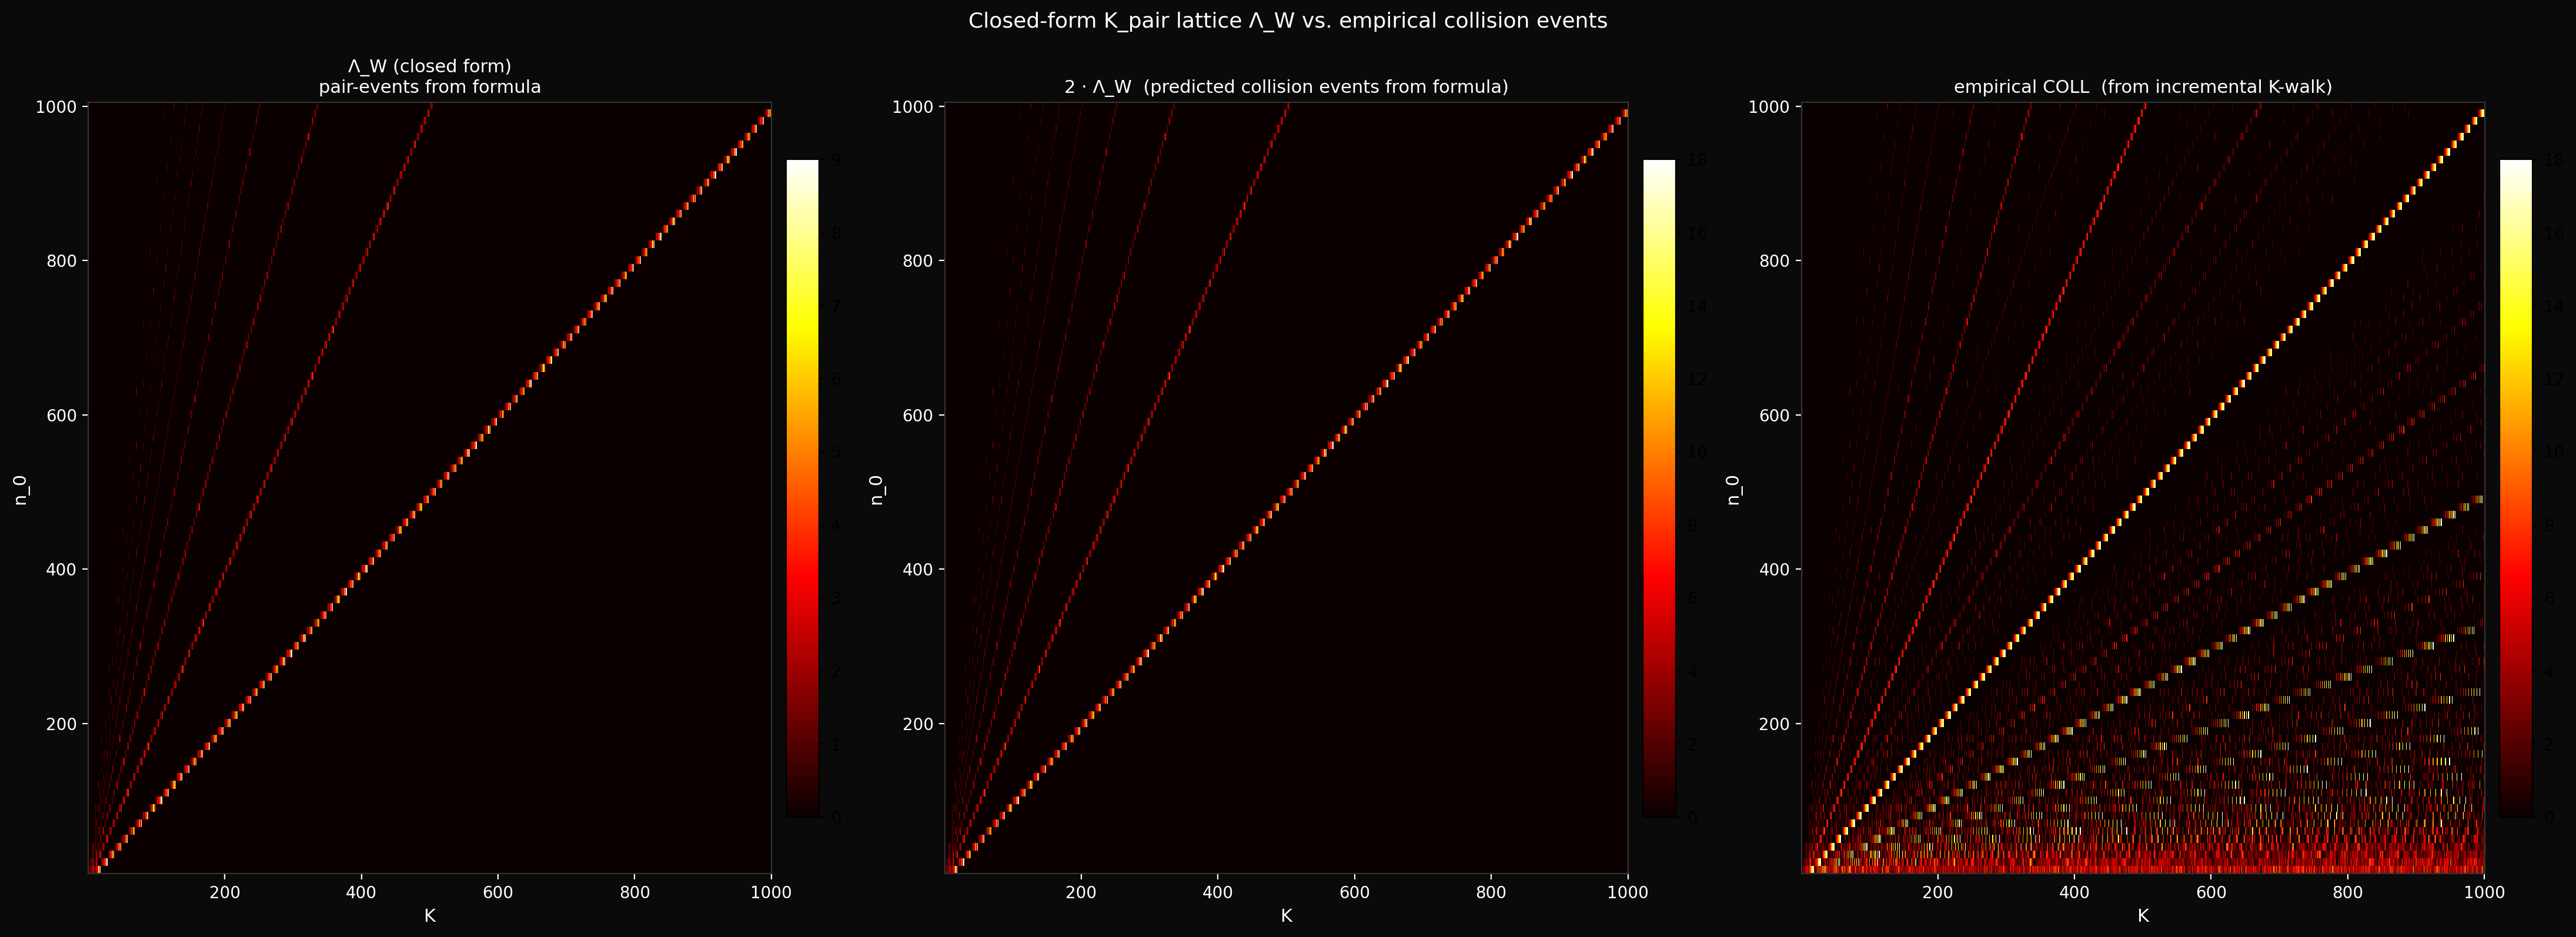

The Python source for this figure:
"""
exp08_lattice_closed_form.py — derive the closed-form K_pair formula
and verify it against the empirical collision events from EXP07.

Setup.
------
Stream S_a = (a·m : m ≥ 1, a ∤ m). Bundle B(K) = ⋃ S_a[1..K] over
a in window [n_0, n_0 + W − 1]. K_pair(a, b) = smallest K such that
the smallest atom in S_a ∩ S_b is in S_a[1..K] AND S_b[1..K].

Closed form (window regime n_0 ≥ W − 1, so b < 2a always):
    Let g = gcd(a, b), L = lcm(a, b) = a·b/g.
    The smallest shared atom is L (when a² ∤ L, true here).
    pos_a = (b/g) − ⌊b/(g·a)⌋ = b/g (window regime, since b/(g·a) < 1).
    pos_b = (a/g) − ⌊a/(g·b)⌋ = a/g.
    K_pair(a, b) = max(pos_a, pos_b) = b/g.
    With r = b − a: K_pair(a, a+r) = (a + r) / gcd(a, r).

Support claim. Λ_W(K, n_0) := #{pairs in window with K_pair = K}.
Then supp(Λ_W) ⊆ supp(COLL), where COLL(K, n_0) = W − dS/dK.
Equivalently: every K_pair value is empirically a collision K-step.

Multiplicity. At every K_pair (whether r=1 or r ≥ 2), the second
stream's arrival at L kills a singleton, so COLL ≥ 2·Λ_W. Equality
fails when (i) a later multiple t·L lands at this same K-step for
some other pair, or (ii) L is shared by 3+ streams in the window
(then the second arrival's "kill" already happened at a smaller K
and the third arrival contributes only +1 event, not +2).

This script:
  Step 1. Sequence-builder verification of the closed-form formula
          (independent of any algebraic identity).
  Step 2. Grid-wide comparison of supp(Λ_W) vs supp(COLL).
  Step 3. Multiplicity comparison: 2·Λ vs COLL.

Output:
    exp08_lattice_closed_form.png
    exp08_lattice_check.txt
"""

from __future__ import annotations

import os
import sys
import time
import math
from itertools import combinations

import numpy as np
import matplotlib
matplotlib.use('Agg')
import matplotlib.pyplot as plt

HERE = os.path.dirname(os.path.abspath(__file__))
sys.path.insert(0, HERE)

OUT = os.path.join(HERE, 'exp08_lattice_closed_form.png')
OUT_TXT = os.path.join(HERE, 'exp08_lattice_check.txt')

W = 10
N0_VALUES = np.arange(10, 1001, 10)
K_MAX = 1000


def k_pair_formula(a: int, b: int) -> int:
    """Closed-form K_pair(a, b) for a < b.

    Window-regime formula (assumes b < 2a, so the floor terms vanish
    when (b/g) < a, but we keep them general so the function still
    returns the right value for non-window pairs):

        K_pair(a, b) = max(b/g − ⌊b/(g·a)⌋, a/g − ⌊a/(g·b)⌋)
                     = b/g   in the window regime.

    With r = b − a: K_pair(a, a+r) = (a + r) / gcd(a, r).
    """
    g = math.gcd(a, b)
    pos_a = (b // g) - (b // (g * a))
    pos_b = (a // g) - (a // (g * b))
    return max(pos_a, pos_b)


def k_pair_by_streams(a: int, b: int, k_max: int = 5000) -> int:
    """Build streams S_a and S_b independently as integer sequences;
    find the smallest atom in S_a ∩ S_b; return max position. This
    is the *definition* of K_pair, with no algebraic shortcut.

    Returns -1 if no shared atom found within k_max positions.
    """
    if a == b:
        return 1

    s_a = []
    m = 1
    while len(s_a) < k_max:
        if m % a != 0:
            s_a.append(a * m)
        m += 1
    s_b = []
    m = 1
    while len(s_b) < k_max:
        if m % b != 0:
            s_b.append(b * m)
        m += 1
    set_a = set(s_a)
    set_b = set(s_b)
    common = set_a & set_b
    if not common:
        return -1
    L_actual = min(common)
    return max(s_a.index(L_actual) + 1, s_b.index(L_actual) + 1)


def closed_form_lattice(n0: int, w: int, k_max: int) -> np.ndarray:
    """Λ_W(K, n_0) via closed form. Returns array of size k_max."""
    Lambda = np.zeros(k_max, dtype=np.int32)
    for a, b in combinations(range(n0, n0 + w), 2):
        K = k_pair_formula(a, b)
        if 1 <= K <= k_max:
            Lambda[K - 1] += 1
    return Lambda


def n_primes_vec(n: int, k: int) -> np.ndarray:
    blocks = (k + n - 2) // (n - 1)
    m = np.arange(1, blocks * n + 1, dtype=np.int64)
    m_valid = m[m % n != 0]
    return (n * m_valid[:k]).astype(np.int64)


def empirical_collisions(n0: int, w: int, k_max: int) -> np.ndarray:
    """Count collision events at each K-step (W − dS)."""
    streams = [n_primes_vec(n, k_max) for n in range(n0, n0 + w)]
    counts = {}
    n_singletons = 0
    coll = np.zeros(k_max, dtype=np.int32)
    for K in range(1, k_max + 1):
        prev_S = n_singletons
        for ni in range(w):
            m = int(streams[ni][K - 1])
            old_c = counts.get(m, 0)
            counts[m] = old_c + 1
            if old_c == 0:
                n_singletons += 1
            elif old_c == 1:
                n_singletons -= 1
        coll[K - 1] = w - (n_singletons - prev_S)
    return coll


# Step 1: verify the closed-form formula by building the streams as
# integer sequences and finding the smallest shared element directly
# — independent of any algebraic identity.
def step1_pointwise_verify():
    print('Step 1 — closed-form vs. sequence-builder pointwise check')
    print('  building streams S_a, S_b for each pair and finding')
    print('  smallest shared element directly...')
    fails = 0
    test_pairs = []
    # Smaller windows for the slow sequence-builder verification
    for n0 in (10, 30, 50, 100, 290):
        for w in (5, 10):
            for a, b in combinations(range(n0, n0 + w), 2):
                test_pairs.append((a, b))
    for a, b in test_pairs:
        kp_form = k_pair_formula(a, b)
        kp_seq = k_pair_by_streams(a, b)
        if kp_seq < 0:
            print(f'  SKIP  ({a}, {b}): no shared atom found within search')
            continue
        if kp_form != kp_seq:
            print(f'  FAIL  ({a}, {b}): formula = {kp_form}, '
                  f'streams-built = {kp_seq}')
            fails += 1
    print(f'  {len(test_pairs)} pairs tested; {fails} failures.')
    return fails


# Step 2: compute Λ across the grid; compute empirical COLL; compare.
def step2_grid_compare():
    print('\nStep 2 — grid-wide closed-form vs. empirical')
    LAMBDA = np.zeros((len(N0_VALUES), K_MAX), dtype=np.int32)
    COLL = np.zeros((len(N0_VALUES), K_MAX), dtype=np.int32)
    t0 = time.time()
    for i, n0 in enumerate(N0_VALUES):
        LAMBDA[i] = closed_form_lattice(int(n0), W, K_MAX)
        COLL[i] = empirical_collisions(int(n0), W, K_MAX)
        if (i + 1) % 20 == 0:
            print(f'  rows: {i + 1}/{len(N0_VALUES)} '
                  f'(t={time.time() - t0:.1f}s)')
    print(f'  total: {time.time() - t0:.1f}s')

    # Empirical events should be ≥ 2 · Λ at each cell (extra are
    # from second-shared-element collisions, K = 2·K_pair, etc.).
    twice_lambda = 2 * LAMBDA
    diff = COLL - twice_lambda
    n_lt = int((diff < 0).sum())
    print(f'  cells where COLL < 2·Λ: {n_lt} '
          f'(should be 0 if closed-form covers all first-collisions)')
    if n_lt > 0:
        # Show a few
        i_lt, j_lt = np.where(diff < 0)
        for k in range(min(5, len(i_lt))):
            i, j = i_lt[k], j_lt[k]
            print(f'    n_0={N0_VALUES[i]}, K={j+1}: '
                  f'COLL={COLL[i, j]}, 2Λ={twice_lambda[i, j]}, '
                  f'diff={diff[i, j]}')
    n_extra = int((diff > 0).sum())
    print(f'  cells where COLL > 2·Λ: {n_extra} '
          f'(later-collision contributions)')

    return LAMBDA, COLL


def main():
    log_lines = []
    def out(s):
        print(s)
        log_lines.append(s)

    out('exp08 — closed-form lattice for K_pair')
    out('=' * 60)

    fails = step1_pointwise_verify()
    out('')
    if fails == 0:
        out(f'Pointwise check: PASS (closed form matches direct '
            f'on all sample pairs)')
    else:
        out(f'Pointwise check: FAIL with {fails} mismatches')
        return 1

    LAMBDA, COLL = step2_grid_compare()

    # Step: support comparison
    out('')
    out('--- Support comparison ---')
    out('Cells where Λ_W(K, n_0) > 0  (predicted pair-events present):')
    n_lambda_supp = int((LAMBDA > 0).sum())
    n_coll_supp = int((COLL > 0).sum())
    n_both = int(((LAMBDA > 0) & (COLL > 0)).sum())
    n_lambda_only = int(((LAMBDA > 0) & (COLL == 0)).sum())
    n_coll_only = int(((LAMBDA == 0) & (COLL > 0)).sum())
    out(f'  |supp(Λ)| = {n_lambda_supp}')
    out(f'  |supp(COLL)| = {n_coll_supp}')
    out(f'  |supp(Λ) ∩ supp(COLL)| = {n_both}')
    out(f'  in Λ but not COLL: {n_lambda_only}  (formula predicts non-event)')
    out(f'  in COLL but not Λ: {n_coll_only}  (subsequent-multiple collisions)')
    out('')
    if n_lambda_only == 0:
        out('SUPPORT CLAIM CONFIRMED: every K_pair value is empirically a '
            'collision-event K-step. Closed-form support is a subset of '
            'empirical support, with the difference being entirely '
            'subsequent-multiple-of-L collisions (K = pos of L·t for t ≥ 2).')
    else:
        out('Support claim FAILED — closed form predicts events at K-values '
            'where empirical COLL is zero. Investigate.')

    # Multiplicity comparison: 2·Λ vs COLL.
    # At every K_pair, the pair's second-arrival kills a singleton →
    # +2 to COLL. So 2·Λ ≤ COLL with equality unless either (i) a
    # later multiple of L for some other pair lands at this K, or
    # (ii) L is shared by 3+ window-streams (third arrival contributes
    # only +1, not +2).
    diff = COLL - 2 * LAMBDA
    n_match = int((diff == 0).sum())
    n_extra = int((diff > 0).sum())
    n_short = int((diff < 0).sum())
    out('')
    out('--- Multiplicity comparison: 2·Λ vs COLL ---')
    out(f'  COLL == 2·Λ exactly: {n_match} cells '
        f'({100 * n_match / COLL.size:.2f}%)')
    out(f'  COLL > 2·Λ:           {n_extra} cells '
        f'(subsequent-multiple events not in Λ\'s support)')
    out(f'  COLL < 2·Λ:           {n_short} cells '
        f'(3+-stream-share over-count; expected to be rare)')
    if n_short > 0:
        # Show a few short cells to confirm they are 3+ shares
        i_short, j_short = np.where(diff < 0)
        out('  short-cell examples:')
        for k in range(min(5, len(i_short))):
            i, j = i_short[k], j_short[k]
            out(f'    n_0={N0_VALUES[i]}, K={j+1}: '
                f'COLL={COLL[i, j]}, 2Λ={2*LAMBDA[i, j]}')

    # Plot side-by-side
    fig, axes = plt.subplots(1, 3, figsize=(22, 8), dpi=130)
    fig.patch.set_facecolor('#0a0a0a')
    for ax in axes:
        ax.set_facecolor('#0a0a0a')

    extent = (0.5, K_MAX + 0.5, N0_VALUES[0] - 5, N0_VALUES[-1] + 5)

    # Λ from closed form
    vmax_l = float(LAMBDA.max())
    im1 = axes[0].imshow(LAMBDA, aspect='auto', origin='lower',
                          cmap='hot', interpolation='nearest', extent=extent,
                          vmin=0, vmax=max(vmax_l, 2))
    axes[0].set_title('Λ_W (closed form)\n'
                      'pair-events from formula',
                      color='white', fontsize=11)
    plt.colorbar(im1, ax=axes[0], fraction=0.045, pad=0.02)

    # 2 · Λ for direct comparison to COLL
    im2 = axes[1].imshow(2 * LAMBDA, aspect='auto', origin='lower',
                          cmap='hot', interpolation='nearest', extent=extent,
                          vmin=0, vmax=max(2 * vmax_l, 4))
    axes[1].set_title('2 · Λ_W  (predicted collision events from formula)',
                      color='white', fontsize=11)
    plt.colorbar(im2, ax=axes[1], fraction=0.045, pad=0.02)

    # Empirical COLL
    vmax_c = float(np.percentile(COLL[COLL > 0], 99)) if (COLL > 0).any() else 1.0
    im3 = axes[2].imshow(COLL, aspect='auto', origin='lower',
                          cmap='hot', interpolation='nearest', extent=extent,
                          vmin=0, vmax=max(vmax_c, 4))
    axes[2].set_title('empirical COLL  (from incremental K-walk)',
                      color='white', fontsize=11)
    plt.colorbar(im3, ax=axes[2], fraction=0.045, pad=0.02)

    for ax in axes:
        ax.set_xlim(0.5, K_MAX + 0.5)
        ax.set_ylim(N0_VALUES[0] - 5, N0_VALUES[-1] + 5)
        ax.set_xlabel('K', color='white', fontsize=11)
        ax.set_ylabel(f'n_0', color='white', fontsize=11)
        ax.tick_params(colors='white')
        for spine in ax.spines.values():
            spine.set_color('#333')

    fig.suptitle(
        'Closed-form K_pair lattice Λ_W vs. empirical collision events',
        color='white', fontsize=13, y=0.99
    )
    plt.tight_layout()
    plt.savefig(OUT, dpi=200, facecolor='#0a0a0a', bbox_inches='tight')
    plt.close()
    out(f'-> {OUT}')

    with open(OUT_TXT, 'w') as f:
        f.write('\n'.join(log_lines))
    out(f'\n-> {OUT_TXT}')


if __name__ == '__main__':
    raise SystemExit(main())
